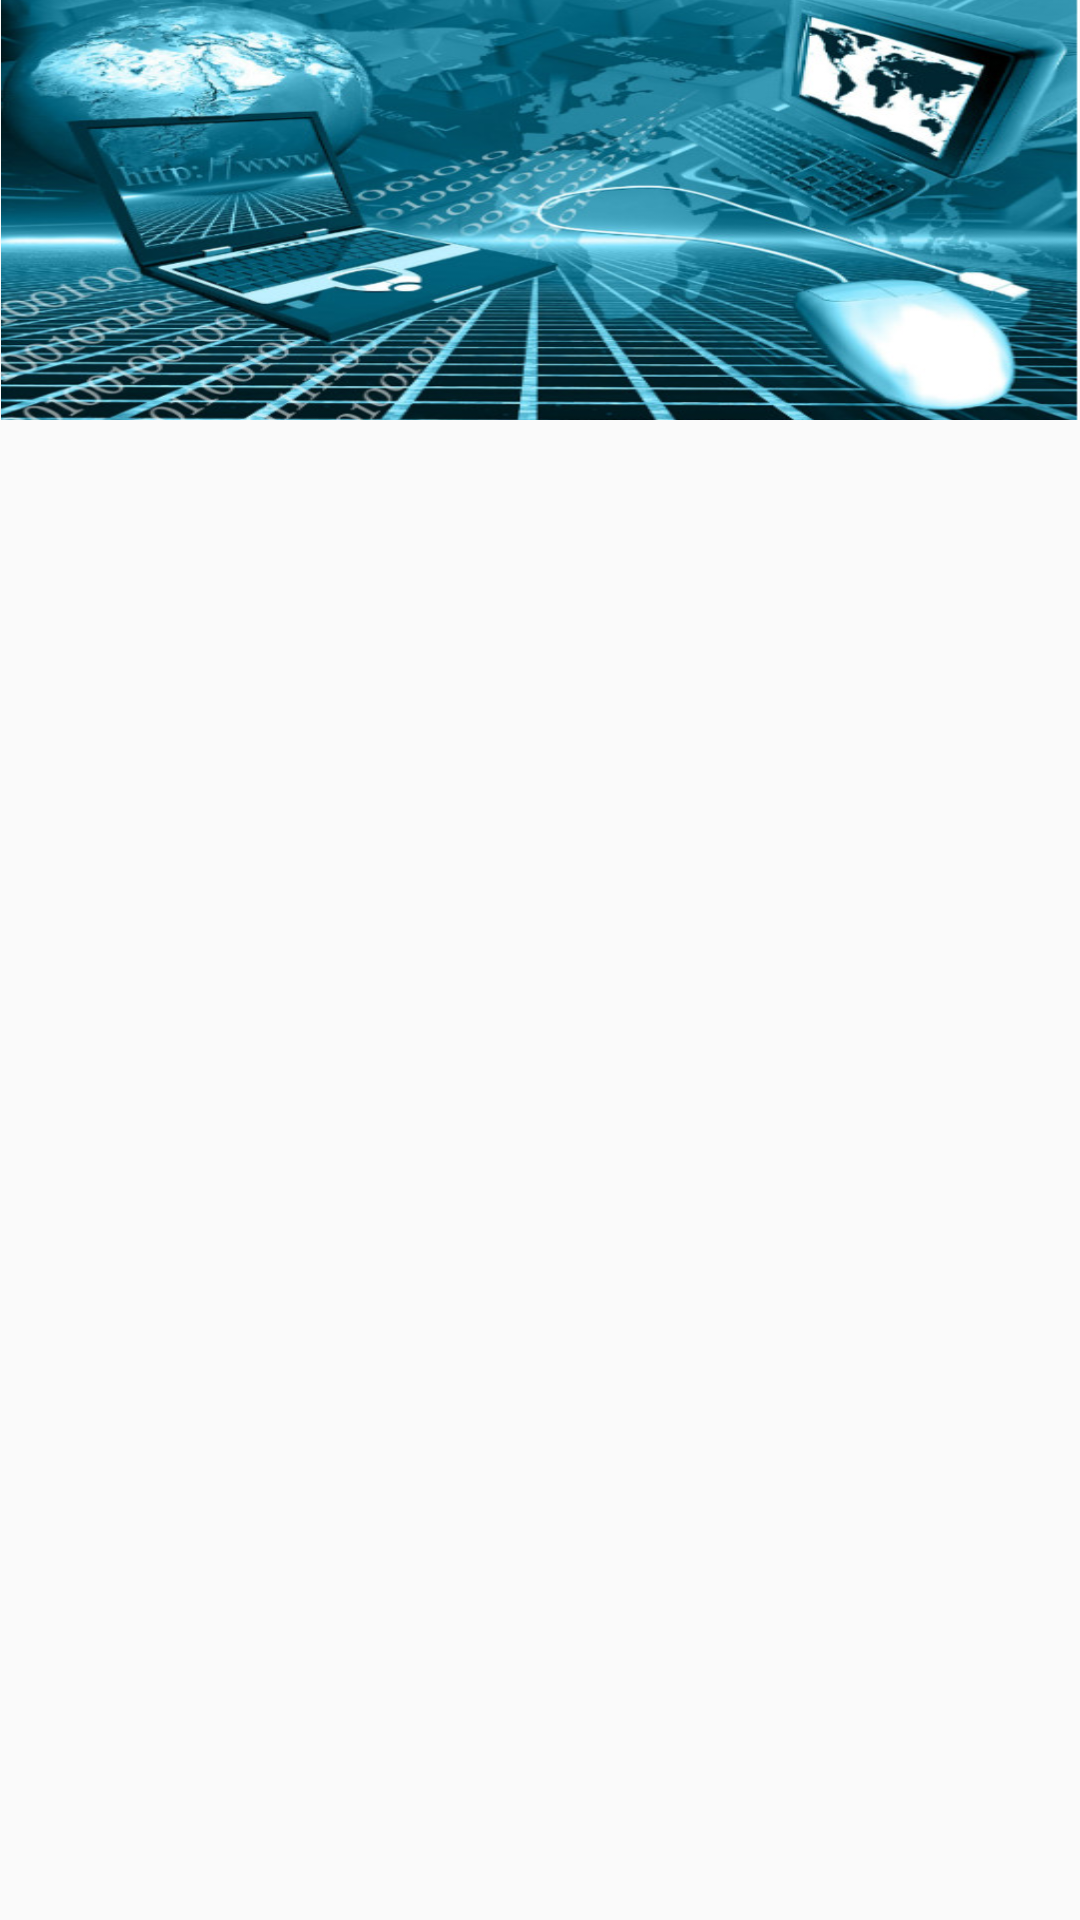

The Android layout XML behind this screen, and the referenced resources:
<!-- AndroidManifest.xml: application theme AppBaseTheme -->
<!-- res/layout/header_item_zixun.xml -->
<?xml version="1.0" encoding="utf-8"?>
<RelativeLayout xmlns:android="http://schemas.android.com/apk/res/android"
    android:orientation="vertical"
    android:layout_width="match_parent"
    android:layout_height="wrap_content"
    android:paddingLeft="0.1dp"
    android:paddingRight="0.1dp">
    <ImageView
        android:layout_width="match_parent"
        android:layout_height="140dp"
        android:id="@+id/zixun_view_header"
        android:background="@drawable/zixun_header"/>
</RelativeLayout>
<!-- resources referenced by this layout -->
<resources>
  <!-- drawable zixun_header: png bitmap (drawable-hdpi, 375801 bytes) -->
  <style name="AppBaseTheme" parent="Theme.AppCompat.Light.NoActionBar">
          
      </style>
</resources>
